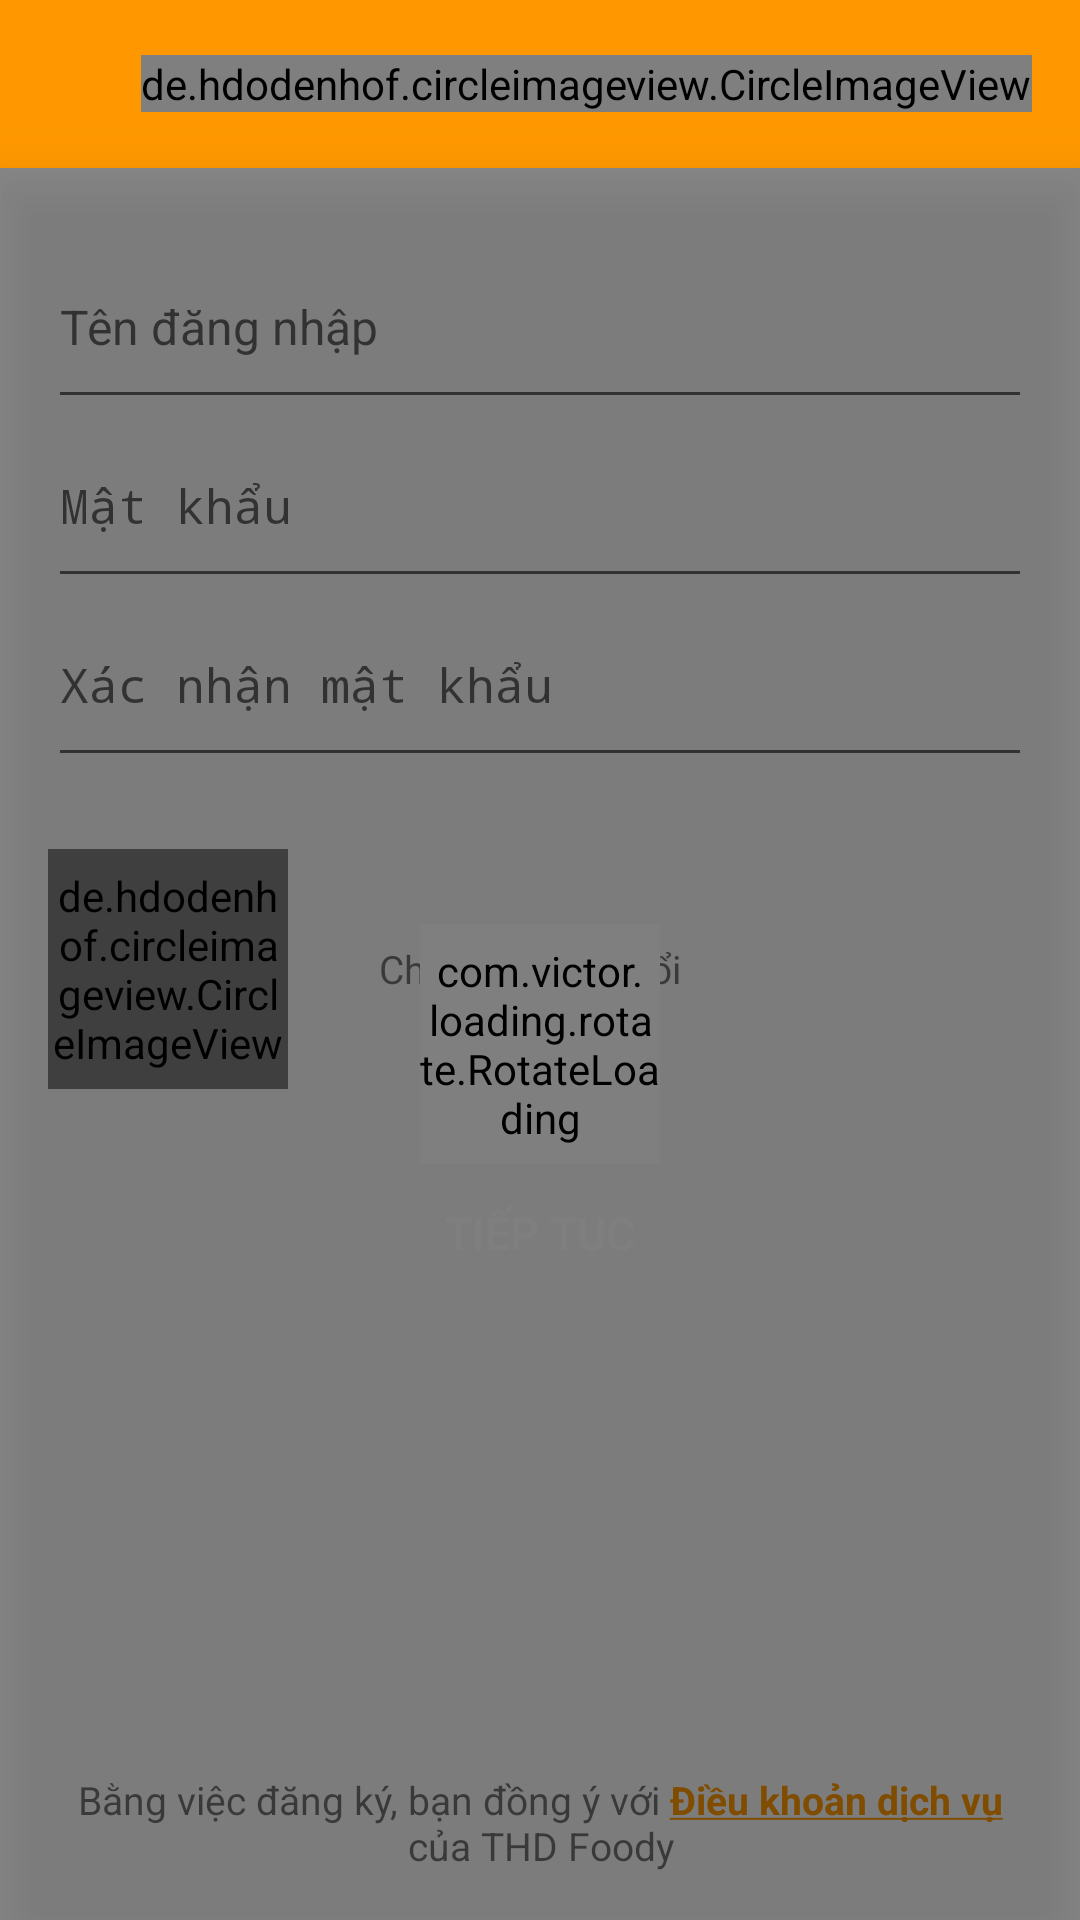

The Android layout XML behind this screen, and the referenced resources:
<!-- AndroidManifest.xml: application theme AppTheme -->
<!-- res/layout/activity_signup.xml -->
<?xml version="1.0" encoding="utf-8"?>
<androidx.constraintlayout.widget.ConstraintLayout xmlns:android="http://schemas.android.com/apk/res/android"
    xmlns:app="http://schemas.android.com/apk/res-auto"
    xmlns:tools="http://schemas.android.com/tools"
    android:layout_width="match_parent"
    android:layout_height="match_parent"
    tools:context=".activity.SignupActivity">

    <androidx.appcompat.widget.Toolbar
        android:id="@+id/toolbar"
        android:layout_width="0dp"
        android:layout_height="wrap_content"
        android:background="@color/colorPrimaryDark"
        android:minHeight="?attr/actionBarSize"
        android:theme="@style/ThemeOverlay.AppCompat.Dark.ActionBar"
        app:layout_constraintEnd_toEndOf="parent"
        app:layout_constraintStart_toStartOf="parent"
        app:layout_constraintTop_toTopOf="parent"
        app:popupTheme="@style/ThemeOverlay.AppCompat.Light"
        app:title="Đăng ký">

        <de.hdodenhof.circleimageview.CircleImageView
            android:id="@+id/img_close"
            android:layout_width="wrap_content"
            android:layout_height="wrap_content"
            android:layout_gravity="end"
            android:layout_marginRight="16dp"
            android:src="@drawable/ic_close"
            app:civ_circle_background_color="@color/white" />
    </androidx.appcompat.widget.Toolbar>

    <androidx.constraintlayout.widget.ConstraintLayout
        android:id="@+id/layout_signup"
        android:layout_width="0dp"
        android:layout_height="0dp"
        app:layout_constraintBottom_toBottomOf="parent"
        app:layout_constraintEnd_toEndOf="parent"
        app:layout_constraintStart_toStartOf="parent"
        app:layout_constraintTop_toBottomOf="@+id/toolbar">

        <EditText
            android:id="@+id/edt_confirm_pass"
            android:layout_width="0dp"
            android:layout_height="wrap_content"
            android:layout_marginTop="8dp"
            android:ems="10"
            android:hint="Xác nhận mật khẩu"
            android:inputType="textPassword"
            android:paddingBottom="20dp"
            android:textSize="16sp"
            app:layout_constraintEnd_toStartOf="@+id/guideline2"
            app:layout_constraintStart_toStartOf="@+id/guideline3"
            app:layout_constraintTop_toBottomOf="@+id/edt_pass" />

        <EditText
            android:id="@+id/edt_pass"
            android:layout_width="0dp"
            android:layout_height="wrap_content"
            android:layout_marginTop="8dp"
            android:ems="10"
            android:hint="Mật khẩu"
            android:inputType="textPassword"
            android:paddingBottom="20dp"
            android:textSize="16sp"
            app:layout_constraintEnd_toStartOf="@+id/guideline2"
            app:layout_constraintStart_toStartOf="@+id/guideline3"
            app:layout_constraintTop_toBottomOf="@+id/edt_username" />

        <TextView
            android:id="@+id/txt_link"
            android:layout_width="0dp"
            android:layout_height="wrap_content"
            android:layout_marginBottom="16dp"
            android:gravity="center"
            android:text="@string/link_privacy_policy"
            android:textSize="13sp"
            app:layout_constraintBottom_toBottomOf="parent"
            app:layout_constraintEnd_toStartOf="@+id/guideline2"
            app:layout_constraintStart_toStartOf="@+id/guideline3" />

        <androidx.constraintlayout.widget.Guideline
            android:id="@+id/guideline3"
            android:layout_width="wrap_content"
            android:layout_height="wrap_content"
            android:orientation="vertical"
            app:layout_constraintGuide_begin="16dp" />

        <androidx.constraintlayout.widget.Guideline
            android:id="@+id/guideline2"
            android:layout_width="wrap_content"
            android:layout_height="wrap_content"
            android:orientation="vertical"
            app:layout_constraintGuide_end="16dp" />

        <Button
            android:id="@+id/btn_next"
            android:layout_width="0dp"
            android:layout_height="wrap_content"
            android:layout_marginTop="24dp"
            android:background="@drawable/custom_btn_primary"
            android:text="Tiếp tục"
            android:textColor="@color/white"
            android:textSize="15sp"
            app:layout_constraintEnd_toStartOf="@+id/guideline2"
            app:layout_constraintStart_toStartOf="@+id/guideline3"
            app:layout_constraintTop_toBottomOf="@+id/layout_change_image" />

        <EditText
            android:id="@+id/edt_username"
            android:layout_width="0dp"
            android:layout_height="wrap_content"
            android:layout_marginTop="32dp"
            android:digits="ABCDEFGHIJKLMNOPQRSTUVWXYZabcdefghijklmnopqrstuvwxyz1234567890_"
            android:ems="10"
            android:hint="Tên đăng nhập"
            android:inputType="textFilter"
            android:paddingBottom="20dp"
            android:singleLine="true"
            android:textSize="16sp"
            app:layout_constraintEnd_toStartOf="@+id/guideline2"
            app:layout_constraintStart_toStartOf="@+id/guideline3"
            app:layout_constraintTop_toTopOf="parent" />

        <LinearLayout
            android:id="@+id/layout_change_image"
            android:layout_width="0dp"
            android:layout_height="wrap_content"
            android:layout_marginTop="24dp"
            android:orientation="horizontal"
            app:layout_constraintEnd_toStartOf="@+id/guideline2"
            app:layout_constraintStart_toStartOf="@+id/guideline3"
            app:layout_constraintTop_toBottomOf="@+id/edt_confirm_pass">

            <de.hdodenhof.circleimageview.CircleImageView
                android:id="@+id/img_user"
                android:layout_width="80dp"
                android:layout_height="80dp"
                android:src="@drawable/user_default1" />

            <TextView
                android:id="@+id/textView2"
                android:layout_width="wrap_content"
                android:layout_height="wrap_content"
                android:layout_gravity="center_vertical"
                android:layout_marginLeft="30dp"
                android:gravity="center"
                android:text="Chạm để thay đổi"
                android:textSize="13sp" />
        </LinearLayout>
    </androidx.constraintlayout.widget.ConstraintLayout>

    <include
        layout="@layout/state_layout"
        android:layout_width="0dp"
        android:layout_height="0dp"
        app:layout_constraintBottom_toBottomOf="parent"
        app:layout_constraintEnd_toEndOf="parent"
        app:layout_constraintStart_toStartOf="parent"
        app:layout_constraintTop_toBottomOf="@+id/toolbar" />

</androidx.constraintlayout.widget.ConstraintLayout>
<!-- res/layout/state_layout.xml (included above) -->
<?xml version="1.0" encoding="utf-8"?>
<FrameLayout xmlns:android="http://schemas.android.com/apk/res/android"
    android:layout_width="match_parent"
    android:layout_height="match_parent"
    android:background="#73000000"
    android:clickable="true"
    android:elevation="10dp"
    android:id="@+id/layout_container"
    xmlns:app="http://schemas.android.com/apk/res-auto">

    <com.victor.loading.rotate.RotateLoading
        android:id="@+id/rotateLoading"
        android:layout_width="80dp"
        android:layout_height="80dp"
        android:layout_gravity="center"
        app:loading_color="@color/colorPrimaryDark"
        app:loading_width="5dp"/>

</FrameLayout>
<!-- resources referenced by this layout -->
<resources>
  <color name="colorPrimaryDark">#FF9800</color>
  <color name="white">#ffff</color>
  <!-- drawable ic_close (drawable) -->
  <vector android:height="28dp" android:tint="@color/colorPrimaryDark"
      android:viewportHeight="24.0" android:viewportWidth="24.0"
      android:width="28dp" xmlns:android="http://schemas.android.com/apk/res/android">
      <path android:fillColor="#FF000000" android:pathData="M19,6.41L17.59,5 12,10.59 6.41,5 5,6.41 10.59,12 5,17.59 6.41,19 12,13.41 17.59,19 19,17.59 13.41,12z"/>
  </vector>
  <string name="link_privacy_policy">Bằng việc đăng ký, bạn đồng ý với <a href="https://thd-foody-1.flycricket.io/privacy.html"><b color="#FF9800">Điều khoản dịch vụ</b></a> của THD Foody</string>
  <style name="AppTheme" parent="Theme.AppCompat.Light.NoActionBar">
          
          <item name="colorPrimary">@color/colorPrimary</item>
          <item name="colorPrimaryDark">@color/colorPrimaryDark</item>
          <item name="colorAccent">@color/colorAccent</item>
      </style>
  <color name="colorPrimary">#008577</color>
  <color name="colorAccent">#FF9800</color>
</resources>
